4-way image classification set "dataset" from GitHub (laureanray/traffic-light-state-detection); label vocabulary: amber light, green light, red light, zero.

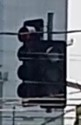
Label: zero

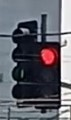
Label: red light

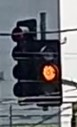
Label: amber light

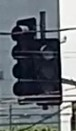
Label: zero

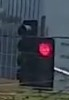
Label: red light

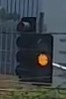
Label: amber light
